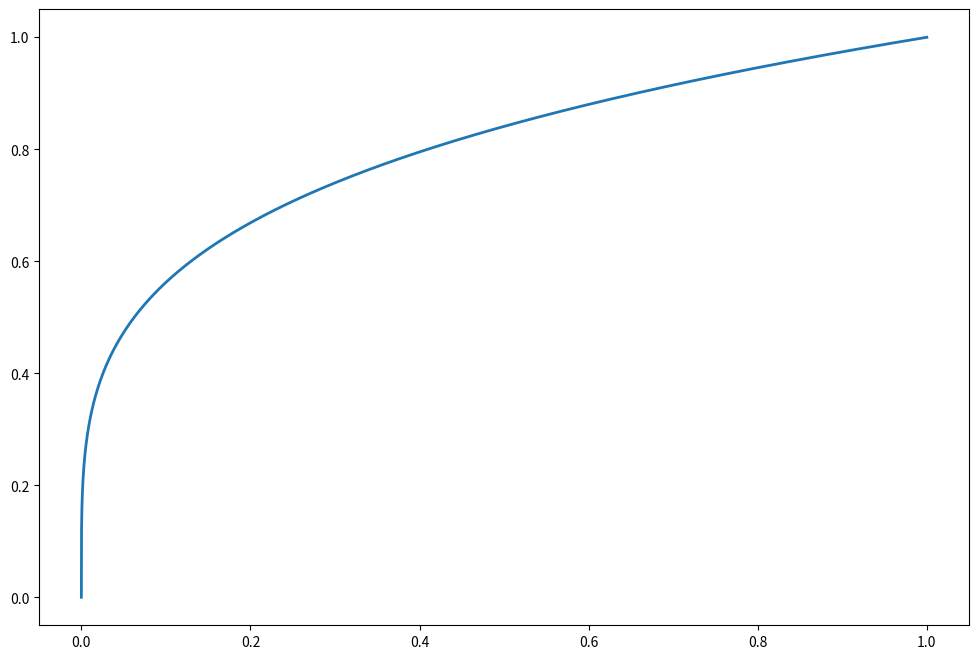

Here is the Python script that generated this plot: (Note: this script raises an exception after producing the figure.)

def divided_differences(nodes, values):
    ### input: list of nodes [x0, x1, ..., xn] length n+1 & list of values [f(x0), f(x1), ..., f(xn)] length n+1
    ### Output: list of divided differences [f[x0], f[x0, x1], ..., f[x0, x1, ..., xn]] length n+1
    dd = values.copy()

    result = [dd[0]]

    for k in range(1, len(nodes)):
        for i in range(len(nodes) - k):
            dd[i] = (dd[i + 1] - dd[i]) / (nodes[i + k] - nodes[i])

        result.append(dd[0])

    return result

    

def lagrange_interpolation(x_values: list, y_values: list, x: int):
    """
    Computes the Lagrange interpolation polynomial at the point x.

    x_values: list of interpolation nodes, e.g. [0, 1, 2]
    y_values: list of function values, e.g. [1, 3, 2]
    x: the point where we want to evaluate the polynomial
    """
    n = len(x_values)
    result = 0

    for i in range(n):
        # Start computing L_i(x)
        L_i = 1

        for j in range(n):
            if j != i:
                L_i = L_i * (x - x_values[j]) / (x_values[i] - x_values[j])

        # Add y_i * L_i(x) to the result
        result = result + y_values[i] * L_i

    return result

def newton_coefficients(x_values, y_values):
    """
    Computes the Newton divided difference coefficients.

    x_values: interpolation nodes
    y_values: function values

    returns: list of Newton coefficients
    """

    n = len(x_values)

    # Start with a copy of y_values
    coefficients = y_values.copy()

    # Compute divided differences
    for k in range(1, n):
        for i in range(n - 1, k - 1, -1):
            numerator = coefficients[i] - coefficients[i - 1]
            denominator = x_values[i] - x_values[i - k]
            coefficients[i] = numerator / denominator

    return coefficients

def newton_interpolation(x_values, y_values, x):
    """
    Evaluates the Newton interpolation polynomial at x.
    """

    coefficients = newton_coefficients(x_values, y_values)

    n = len(x_values)

    # Start with the highest coefficient
    result = coefficients[n - 1]

    # Nested multiplication
    for i in range(n - 2, -1, -1):
        result = result * (x - x_values[i]) + coefficients[i]

    return result

def neville_interpolation(x_values, y_values, x):
    """
    Evaluates the interpolation polynomial at x using Neville's algorithm.
    """

    n = len(x_values)

    # Start with the y-values
    p = y_values.copy()

    # Build Neville table in-place
    for k in range(1, n):
        for i in range(n - k):
            left = (x_values[i + k] - x) * p[i]
            right = (x - x_values[i]) * p[i + 1]
            denominator = x_values[i + k] - x_values[i]

            p[i] = (left + right) / denominator

    return p[0]

import numpy as np
import matplotlib.pyplot as plt
a = 0
b = 1
power = range(2, 11)
n_list = [2**k for k in power]

x_eval = np.linspace(a, b, 10001)
y_true_values = x_eval**(1/4)

def LinearSplines(set_ordered_gridpoints, values_at_gridpoints, set_evaluationpoints):
    x_grid = set_ordered_gridpoints
    y_grid = values_at_gridpoints
    x_eval = set_evaluationpoints
    splinevalues = []

    for x in x_eval:
        if x <= x_grid[0]:
            i = 0
        elif x >= x_grid[-1]:
            i = len(x_grid) - 2
        else:
            i = 0
            for j in range(len(x_grid) - 1):
                if x_grid[j] <= x <= x_grid[j + 1]:
                    i = j
                    break

        x_left, x_right = x_grid[i], x_grid[i+1]
        y_left, y_right = y_grid[i], y_grid[i+1]

        b_left = (x_right - x) / (x_right - x_left)
        b_right = (x - x_left) / (x_right - x_left)

        y_interpolated = y_left * b_left + y_right * b_right
        splinevalues.append(y_interpolated)

    return np.array(splinevalues)

plt.figure(figsize=(12, 8))
plt.plot(x_eval, y_true_values, label=r'$f(x)=x^{1/4}$', linewidth=2)

import numpy as np 
np.eye(n)  


np.outer(A, A)
